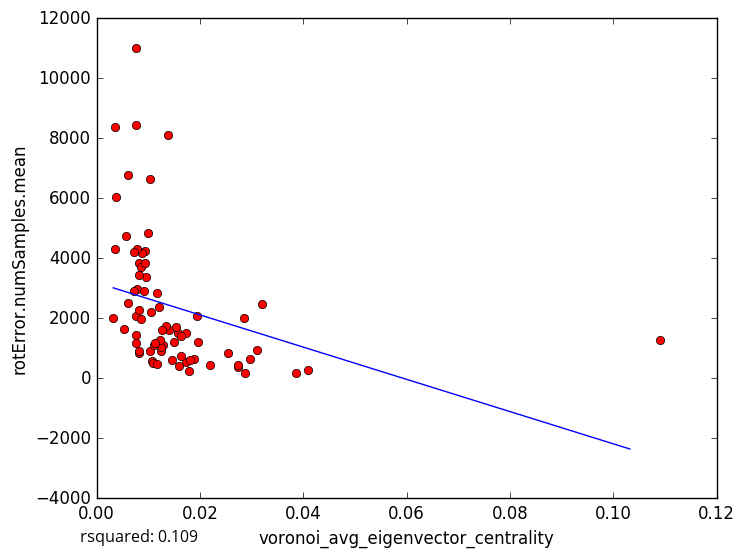

Data behind this chart, as committed beside it:
voronoi_avg_eigenvector_centrality, rotError.numSamples.mean
0.01004, 4854
0.01051, 2208
0.0173, 533.7
0.04098, 281
0.0274, 375.8
0.007758, 2983
0.005741, 4729
0.00608, 2495
0.01288, 1110
0.01789, 244.5
0.02536, 830.8
0.02883, 180.0
0.02729, 450.7
0.02191, 456.1
0.02978, 628.1
0.03097, 955
0.01248, 914
0.007658, 2060
0.007665, 8438
0.01405, 1611
0.00386, 6026
0.009414, 4246
0.01201, 2370
0.00768, 11004
0.02863, 2018
0.01375, 8121
0.03212, 2459
0.01176, 2825
0.0103, 898
0.00832, 845.5
0.008135, 908.2
0.01034, 6648
0.003234, 2005
0.005337, 1650
0.007712, 1444
0.008848, 4167
0.03854, 160.7
0.01254, 1054
0.0134, 1731
0.01959, 1207
0.006178, 6764
0.007808, 4318
0.01728, 1502
0.007579, 1183
0.007205, 4220
0.008308, 3852
0.01937, 2071
0.008639, 3697
0.01579, 1493
0.009543, 3379
0.01891, 655.8
0.01816, 619.8
0.01275, 1611
0.009438, 3842
0.01236, 1279
0.009212, 2907
0.01529, 1698
0.01106, 1120
0.01075, 581.0
0.01097, 510.3
... 18 more rows
